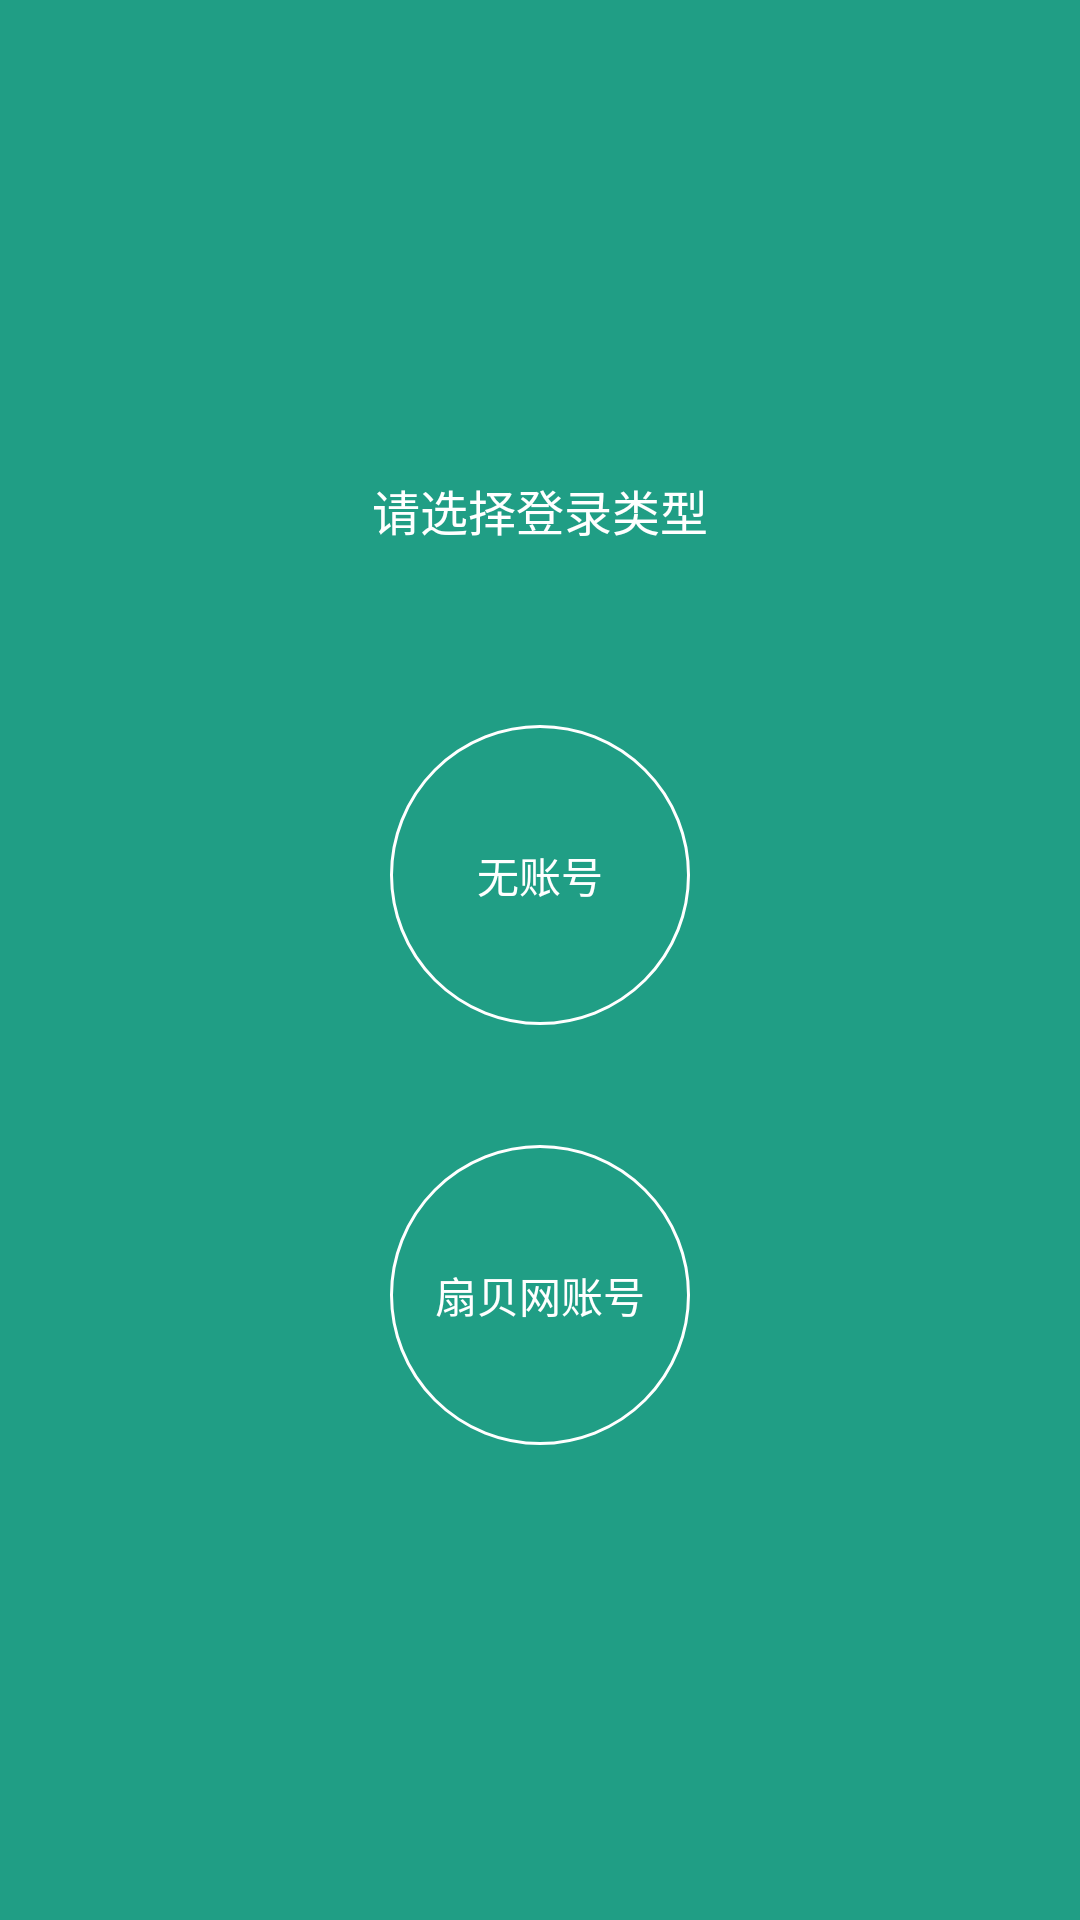

Layout XML and referenced resources for this Android screen:
<!-- AndroidManifest.xml: application theme AppTheme -->
<!-- res/layout/activity_launch.xml -->
<?xml version="1.0" encoding="utf-8"?>
<LinearLayout xmlns:android="http://schemas.android.com/apk/res/android"
    android:layout_width="match_parent"
    android:layout_height="match_parent"
    android:layout_centerInParent="true"
    android:background="@color/app_color"
    android:gravity="center"
    android:orientation="vertical">

    <TextView
        android:layout_width="fill_parent"
        android:layout_height="wrap_content"
        android:layout_marginBottom="60dp"
        android:gravity="center_horizontal"
        android:text="请选择登录类型"
        android:textColor="@android:color/white"
        android:textSize="16sp" />

    <TextView
        android:id="@+id/tv_no_account"
        style="@style/round_border_text"
        android:layout_width="100dp"
        android:layout_height="100dp"
        android:layout_marginBottom="20dp"
        android:text="无账号" />

    <TextView
        android:id="@+id/tv_login_account"
        style="@style/round_border_text"
        android:layout_width="100dp"
        android:layout_height="100dp"
        android:layout_marginTop="20dp"
        android:text="扇贝网账号" />

</LinearLayout>
<!-- resources referenced by this layout -->
<resources>
  <color name="app_color">#209E85</color>
  <style name="round_border_text">
          <item name="android:textColor">@android:color/white</item>
          <item name="android:gravity">center</item>
          <item name="android:background">@drawable/btn_round_border</item>
      </style>
  <style name="AppTheme" parent="Theme.AppCompat.Light.DarkActionBar">
          
          <item name="windowActionBar">false</item>
          <item name="windowNoTitle">true</item>
          <item name="colorPrimary">@color/colorPrimary</item>
          <item name="colorPrimaryDark">@color/colorPrimaryDark</item>
          <item name="colorAccent">@color/colorAccent</item>
      </style>
  <!-- drawable btn_round_border (drawable) -->
  <?xml version="1.0" encoding="utf-8"?>
  <selector xmlns:android="http://schemas.android.com/apk/res/android">
  
      <item android:state_pressed="true" android:drawable="@drawable/btn_round_border_pressed"/>
      <item android:drawable="@drawable/btn_round_border_normal" android:state_enabled="true" android:state_focused="true" />
      <item android:drawable="@drawable/btn_round_border_normal" android:state_enabled="true" />
  </selector>
  <color name="colorPrimary">#3F51B5</color>
  <color name="colorPrimaryDark">#303F9F</color>
  <color name="colorAccent">#FF4081</color>
  <!-- drawable btn_round_border_pressed (drawable) -->
  <?xml version="1.0" encoding="utf-8"?>
  <shape android:shape="oval" xmlns:android="http://schemas.android.com/apk/res/android">
  
      <stroke android:color="@android:color/white" android:width="1dp"/>
      <solid android:color="#22ffffff"/>
  
  </shape>
  <!-- drawable btn_round_border_normal (drawable) -->
  <?xml version="1.0" encoding="utf-8"?>
  <shape android:shape="oval" xmlns:android="http://schemas.android.com/apk/res/android">
  
      <stroke android:color="@android:color/white" android:width="1dp"/>
  
  </shape>
</resources>
